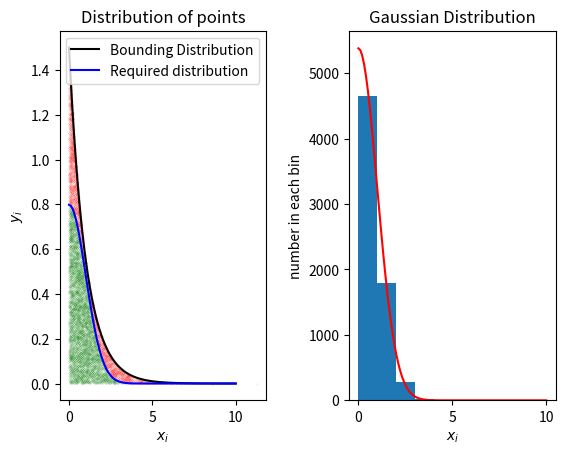

Python code for this plot:
"""
[redacted]
Email:  [email redacted]
Finding randomly distributed numbers folowing given distribution using
rejection method

"""

import numpy as np
import matplotlib.pyplot as plt

# Creating x,y array of random numbers that follow exponential distribution
# Bounding the required distribution
n = 10000
x0 = np.random.rand(int(n))
x = -1 * np.log(x0)
y = np.random.rand(n) * 1.5 * np.exp(-1*x)
y_ac = []
x_ac = []              # Creating arrays of accepted and rejected values
y_rej = []
x_rej = []
for i in range(n):     
    if y[i] < np.sqrt(2/np.pi)*np.exp(-0.5*x[i]**2):
        y_ac.append(y[i])
        x_ac.append(x[i])
    else:
        y_rej.append(y[i])
        x_rej.append(x[i])


# Plotting the accepted and rejected points, histogram of distribution
plt.subplot(1, 2, 1, title="Distribution of points")
plt.plot(x_ac, y_ac, '.g', markersize=0.1)
plt.plot(x_rej, y_rej, '.r', markersize=0.1)
x_plt = np.linspace(0, 10, 100)
plt.plot(x_plt, 1.5 * np.exp(-1*x_plt), 'k', label="Bounding Distribution")
plt.plot(x_plt, np.sqrt(2/np.pi)*np.exp(-0.5*x_plt**2), 'b', label="Required distribution")
plt.xlabel("$x_i$")
plt.ylabel("$y_i$")
plt.legend()
plt.subplot(1, 2, 2, title="Gaussian Distribution")
plt.hist(x_ac, range=[0, 10])
plt.plot(x_plt, len(x_ac)*np.sqrt(2/np.pi)*np.exp(-0.5*x_plt**2), 'r')
plt.xlabel("$x_i$")
plt.ylabel("number in each bin")
plt.subplots_adjust(wspace=0.4)
plt.show()
